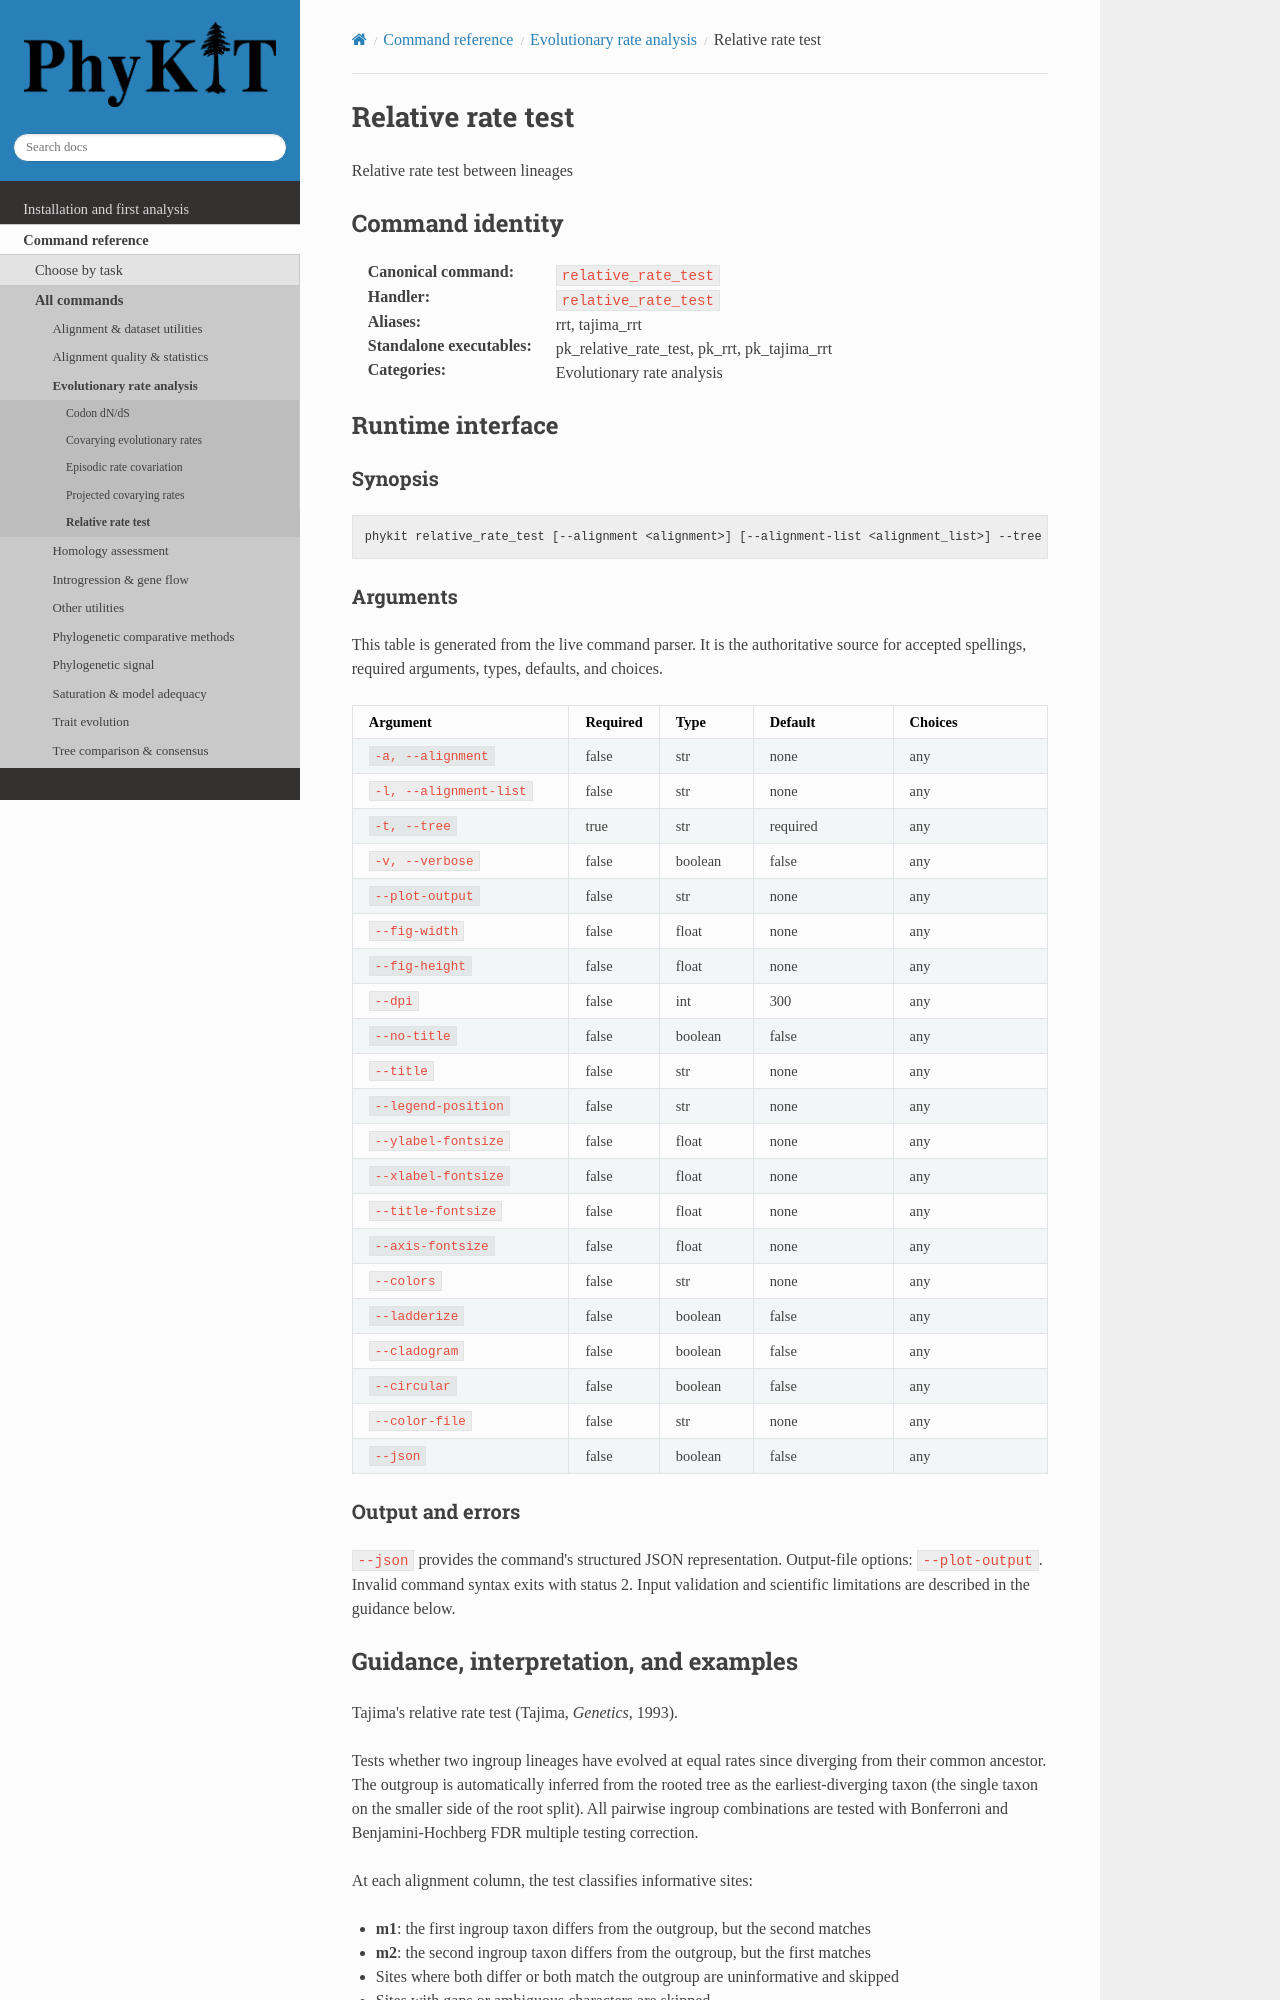

repository: JLSteenwyk/PhyKIT · page: reference/commands/relative_rate_test.html · generator: sphinx

.. _cmd-relative_rate_test:
.. _command-relative_rate_test:

Relative rate test
==================

Relative rate test between lineages

Command identity
----------------

:Canonical command: ``relative_rate_test``
:Handler: ``relative_rate_test``
:Aliases: rrt, tajima_rrt
:Standalone executables: pk_relative_rate_test, pk_rrt, pk_tajima_rrt
:Categories: Evolutionary rate analysis

Runtime interface
-----------------

.. include:: /_generated/commands/relative_rate_test.inc
